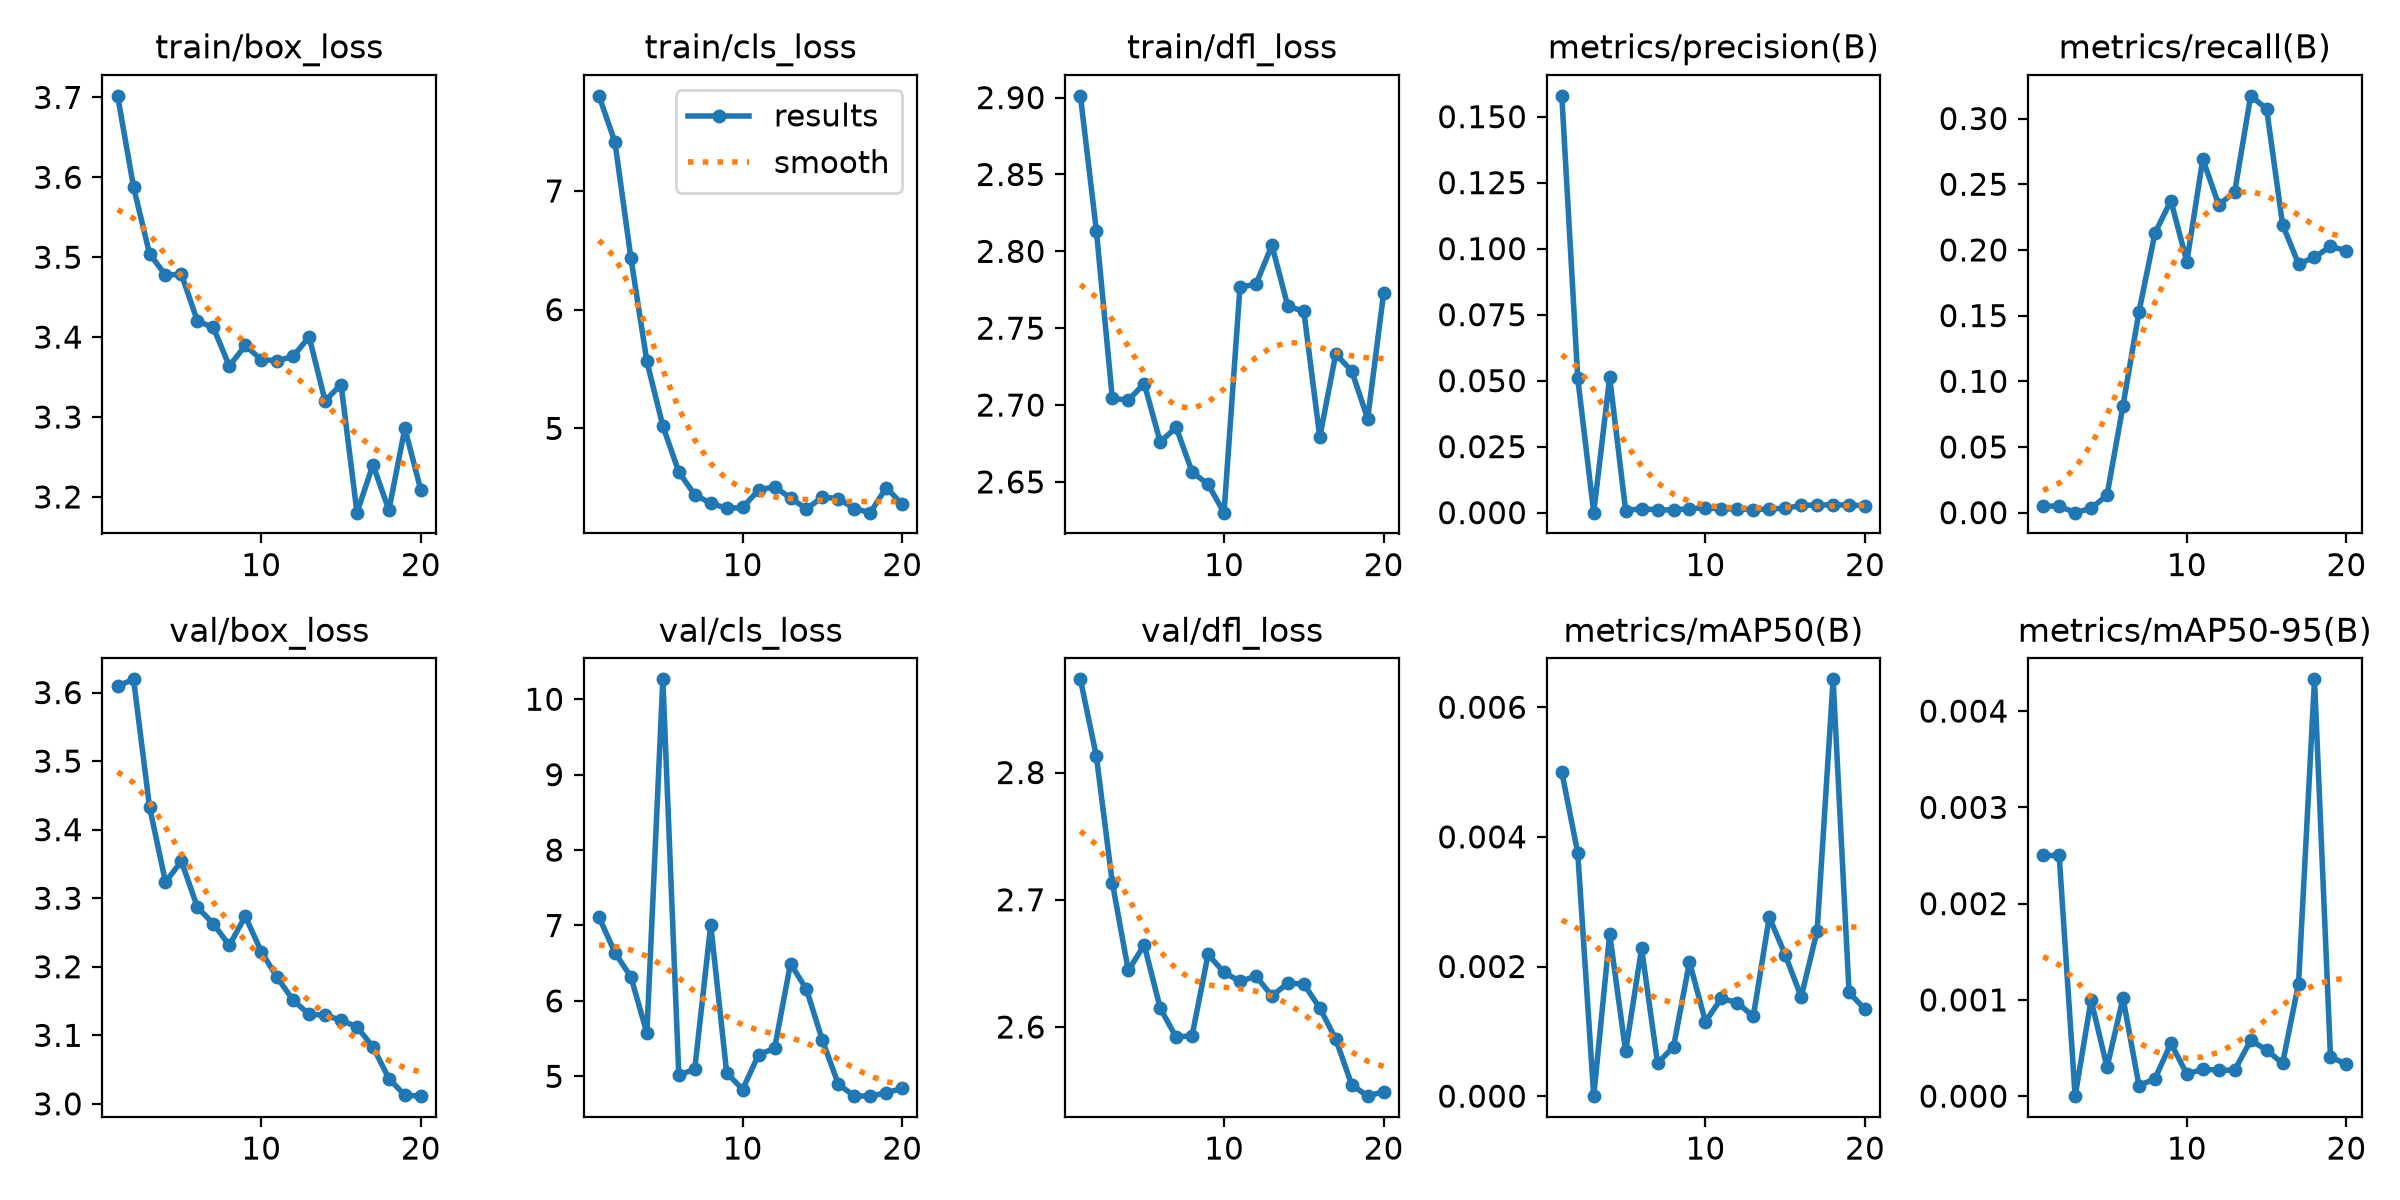

The table this chart was drawn from, first rows:
epoch, time, train/box_loss, train/cls_loss, train/dfl_loss, metrics/precision(B), metrics/recall(B), metrics/mAP50(B), metrics/mAP50-95(B), val/box_loss, val/cls_loss, val/dfl_loss, lr/pg0, lr/pg1, lr/pg2
1, 27.08, 3.702, 7.801, 2.901, 0.1579, 0.00498, 0.005, 0.0025, 3.61, 7.109, 2.873, 0.0005365, 0.0005365, 0.0005365
2, 32.44, 3.588, 7.411, 2.813, 0.05085, 0.00498, 0.00375, 0.0025, 3.619, 6.639, 2.813, 0.001038, 0.001038, 0.001038
3, 37.57, 3.504, 6.434, 2.704, 0, 0, 0, 0, 3.433, 6.317, 2.713, 0.001485, 0.001485, 0.001485
4, 42.97, 3.478, 5.564, 2.703, 0.05128, 0.00332, 0.0025, 0.001, 3.324, 5.575, 2.644, 0.001419, 0.001419, 0.001419
5, 48.67, 3.479, 5.021, 2.714, 0.00077, 0.01329, 0.00069, 0.0003, 3.354, 10.26, 2.664, 0.001337, 0.001337, 0.001337
6, 54.19, 3.42, 4.632, 2.676, 0.00154, 0.0814, 0.00228, 0.00102, 3.287, 5.014, 2.615, 0.001254, 0.001254, 0.001254
7, 59.77, 3.412, 4.44, 2.685, 0.00106, 0.1528, 0.00051, 0.00011, 3.263, 5.096, 2.592, 0.001172, 0.001172, 0.001172
8, 65.54, 3.364, 4.37, 2.656, 0.00104, 0.2126, 0.00076, 0.00018, 3.231, 7.008, 2.593, 0.001089, 0.001089, 0.001089
9, 71.18, 3.39, 4.326, 2.648, 0.00145, 0.2375, 0.00207, 0.00055, 3.274, 5.048, 2.657, 0.001007, 0.001007, 0.001007
10, 76.77, 3.372, 4.334, 2.63, 0.0019, 0.191, 0.00115, 0.00023, 3.222, 4.824, 2.643, 0.0009244, 0.0009244, 0.0009244
11, 98.15, 3.37, 4.481, 2.777, 0.00134, 0.2691, 0.00151, 0.00028, 3.184, 5.288, 2.636, 0.0008418, 0.0008418, 0.0008418
12, 103.8, 3.376, 4.508, 2.779, 0.00146, 0.2342, 0.00144, 0.00027, 3.151, 5.369, 2.64, 0.0007593, 0.0007593, 0.0007593
13, 109.7, 3.4, 4.414, 2.804, 0.00109, 0.2442, 0.00123, 0.00027, 3.131, 6.494, 2.624, 0.0006768, 0.0006768, 0.0006768
14, 115.4, 3.32, 4.322, 2.764, 0.00142, 0.3173, 0.00276, 0.00058, 3.13, 6.153, 2.634, 0.0005943, 0.0005943, 0.0005943
15, 121, 3.341, 4.422, 2.761, 0.00161, 0.3073, 0.00218, 0.00048, 3.122, 5.477, 2.634, 0.0005118, 0.0005118, 0.0005118
16, 126.5, 3.18, 4.408, 2.679, 0.00274, 0.2193, 0.00153, 0.00034, 3.112, 4.893, 2.615, 0.0004293, 0.0004293, 0.0004293
17, 132, 3.24, 4.325, 2.733, 0.00291, 0.1894, 0.00255, 0.00117, 3.083, 4.74, 2.591, 0.0003467, 0.0003467, 0.0003467
18, 137.5, 3.183, 4.29, 2.722, 0.00297, 0.1943, 0.00643, 0.00433, 3.037, 4.737, 2.555, 0.0002642, 0.0002642, 0.0002642
19, 143, 3.286, 4.501, 2.691, 0.00286, 0.2027, 0.0016, 0.00041, 3.013, 4.783, 2.546, 0.0001817, 0.0001817, 0.0001817
20, 148.6, 3.209, 4.36, 2.773, 0.00269, 0.1993, 0.00134, 0.00033, 3.011, 4.84, 2.549, 9.91865e-05, 9.91865e-05, 9.91865e-05
